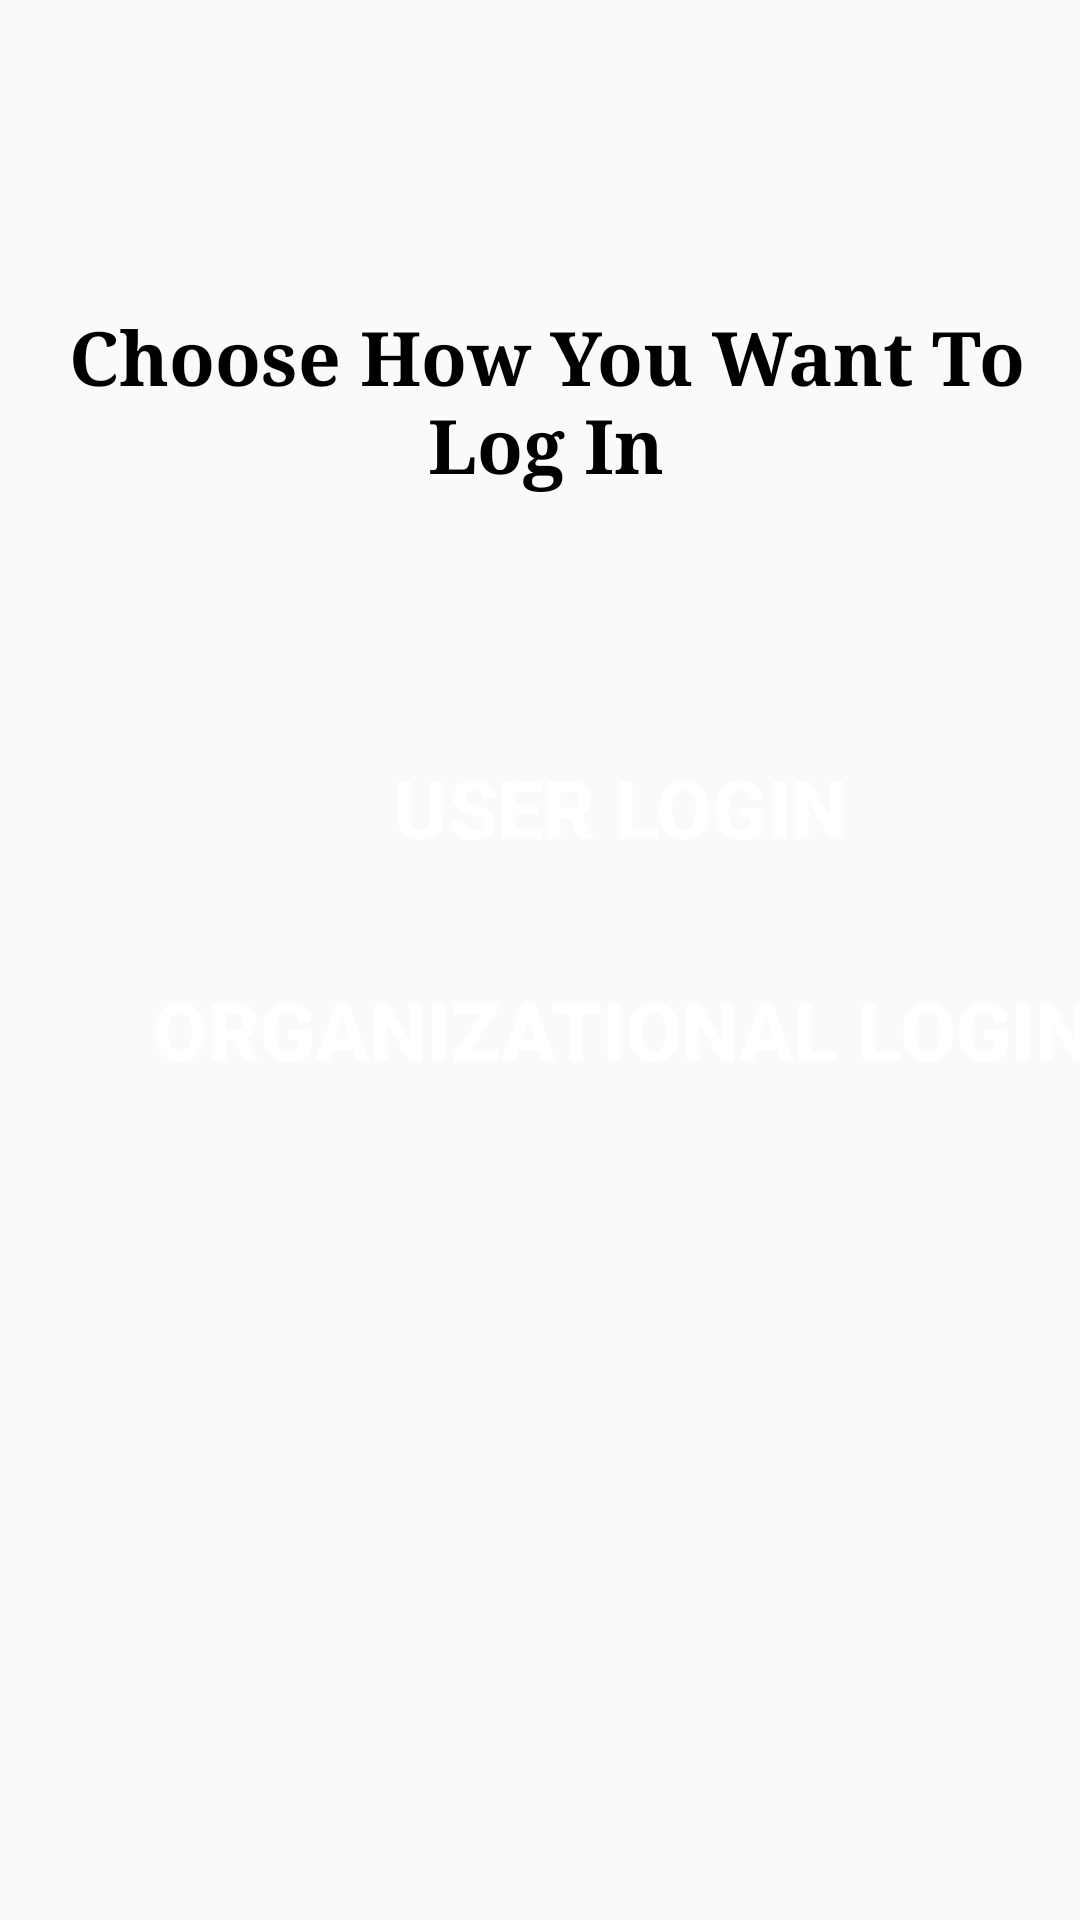

Reconstruct the res/layout file that produces this screen, plus the resources it refers to.
<!-- AndroidManifest.xml: application theme Theme.RentalHub -->
<!-- res/layout/activity_login_selection.xml -->
<?xml version="1.0" encoding="utf-8"?>
<AbsoluteLayout xmlns:android="http://schemas.android.com/apk/res/android"
    xmlns:app="http://schemas.android.com/apk/res-auto"
    xmlns:tools="http://schemas.android.com/tools"
    android:layout_width="fill_parent"
    android:layout_height="fill_parent"
    tools:context=".LoginSelection"
    android:background="@drawable/wall">

    <TextView
        android:id="@+id/tv1"
        android:layout_width="fill_parent"
        android:layout_height="wrap_content"
        android:layout_x="2dp"
        android:layout_y="102dp"
        android:gravity="center"
        android:paddingBottom="20dp"
        android:text="Choose How You Want To Log In"
        android:textColor="#000000"
        android:textSize="25sp"
        android:textStyle="bold"
        app:fontFamily="serif" />

    <Button
        android:id="@+id/user"
        android:layout_width="180sp"
        android:layout_height="wrap_content"
        android:layout_x="117dp"
        android:layout_y="245dp"
        android:alpha="0.9"
        android:background="@drawable/round_back_primary_15"
        android:text="User Login"
        android:textColor="#FFFFFFFF"
        android:textSize="27sp"
        android:textStyle="bold" />

    <Button
        android:id="@+id/organization"
        android:layout_width="350sp"
        android:layout_height="wrap_content"
        android:layout_x="32dp"
        android:layout_y="319dp"
        android:alpha="0.9"
        android:background="@drawable/round_back_primary_15"
        android:text="Organizational Login"
        android:textColor="#FFFFFFFF"
        android:textSize="27sp"
        android:textStyle="bold" />


</AbsoluteLayout>
<!-- resources referenced by this layout -->
<resources>
  <style name="Theme.RentalHub" parent="Theme.AppCompat.Light.NoActionBar">
          
          <item name="colorPrimary">@color/purple_500</item>
          <item name="colorPrimaryVariant">@color/purple_700</item>
          <item name="colorOnPrimary">@color/white</item>
          
          <item name="colorSecondary">@color/teal_200</item>
          <item name="colorSecondaryVariant">@color/teal_700</item>
          <item name="colorOnSecondary">@color/black</item>
          
          <item name="android:statusBarColor" tools:targetApi="l">?attr/colorPrimaryVariant</item>
          
      </style>
  <color name="purple_500">#FF6200EE</color>
  <color name="purple_700">#FF3700B3</color>
  <color name="white">#FFFFFFFF</color>
  <color name="teal_200">#FF03DAC5</color>
  <color name="teal_700">#FF018786</color>
  <color name="black">#FF000000</color>
</resources>
